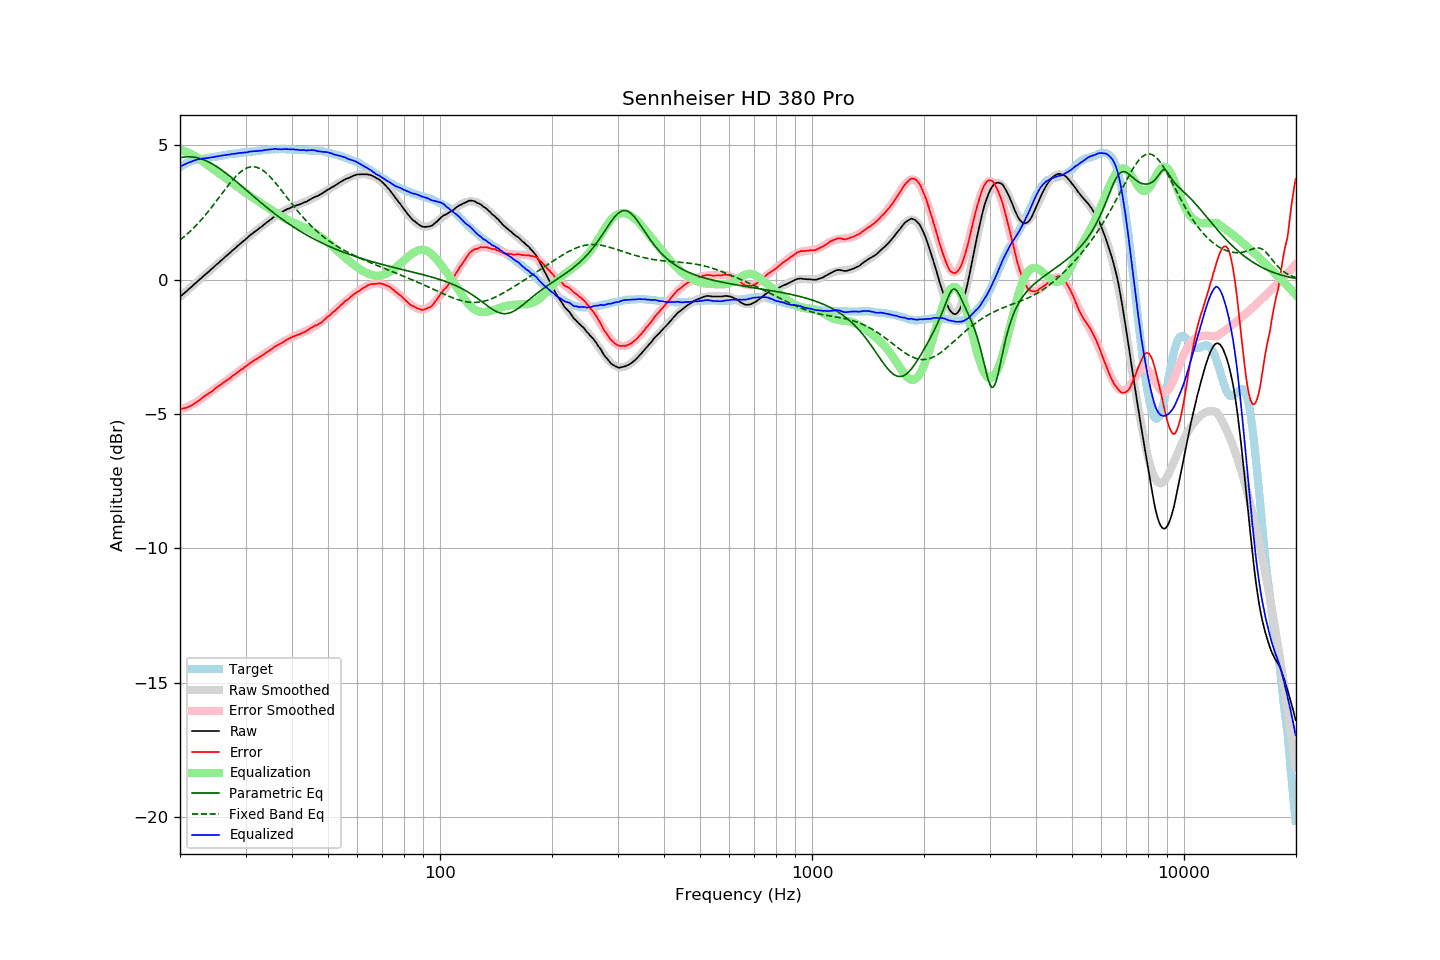

Values plotted in this chart, from the file beside it:
frequency, raw, error, smoothed, error_smoothed, equalization, parametric_eq, fixed_band_eq, equalized_raw, equalized_smoothed, target
20.00, -0.64, -4.82, -0.64, -4.85, 4.85, 4.54, 1.47, 4.21, 4.20, 4.18
20.20, -0.59, -4.81, -0.59, -4.83, 4.83, 4.55, 1.52, 4.24, 4.24, 4.22
20.40, -0.54, -4.80, -0.54, -4.80, 4.80, 4.56, 1.57, 4.27, 4.27, 4.26
20.61, -0.49, -4.78, -0.49, -4.78, 4.78, 4.57, 1.62, 4.29, 4.29, 4.29
20.81, -0.44, -4.77, -0.43, -4.75, 4.75, 4.57, 1.67, 4.32, 4.32, 4.33
21.02, -0.38, -4.75, -0.38, -4.73, 4.73, 4.57, 1.72, 4.35, 4.35, 4.37
21.23, -0.33, -4.72, -0.33, -4.70, 4.70, 4.57, 1.78, 4.37, 4.37, 4.39
21.44, -0.28, -4.69, -0.27, -4.67, 4.67, 4.57, 1.84, 4.39, 4.39, 4.41
21.66, -0.22, -4.65, -0.22, -4.64, 4.64, 4.56, 1.89, 4.42, 4.42, 4.43
21.87, -0.17, -4.61, -0.17, -4.60, 4.60, 4.56, 1.95, 4.44, 4.44, 4.44
22.09, -0.12, -4.58, -0.12, -4.57, 4.57, 4.54, 2.02, 4.45, 4.45, 4.46
22.31, -0.06, -4.53, -0.06, -4.53, 4.53, 4.53, 2.08, 4.48, 4.47, 4.47
22.54, -0.01, -4.49, -0.01, -4.49, 4.49, 4.52, 2.14, 4.48, 4.48, 4.48
22.76, 0.04, -4.45, 0.04, -4.45, 4.45, 4.50, 2.21, 4.49, 4.49, 4.49
22.99, 0.10, -4.39, 0.10, -4.41, 4.41, 4.48, 2.28, 4.51, 4.50, 4.49
23.22, 0.15, -4.35, 0.15, -4.36, 4.36, 4.46, 2.35, 4.51, 4.51, 4.50
23.45, 0.20, -4.31, 0.20, -4.32, 4.32, 4.43, 2.42, 4.52, 4.52, 4.51
23.69, 0.25, -4.27, 0.25, -4.27, 4.27, 4.40, 2.49, 4.52, 4.53, 4.52
23.92, 0.30, -4.23, 0.31, -4.23, 4.23, 4.37, 2.57, 4.53, 4.54, 4.53
24.16, 0.36, -4.19, 0.36, -4.19, 4.19, 4.34, 2.64, 4.55, 4.55, 4.55
24.40, 0.41, -4.16, 0.41, -4.14, 4.14, 4.31, 2.72, 4.55, 4.55, 4.57
24.65, 0.46, -4.10, 0.47, -4.10, 4.10, 4.28, 2.80, 4.56, 4.56, 4.56
24.89, 0.52, -4.05, 0.52, -4.06, 4.06, 4.24, 2.88, 4.58, 4.57, 4.57
25.14, 0.57, -4.01, 0.57, -4.01, 4.01, 4.20, 2.96, 4.59, 4.58, 4.58
25.39, 0.62, -3.97, 0.62, -3.97, 3.97, 4.16, 3.04, 4.59, 4.60, 4.59
25.65, 0.68, -3.93, 0.68, -3.93, 3.93, 4.12, 3.12, 4.61, 4.61, 4.61
25.91, 0.73, -3.88, 0.73, -3.88, 3.88, 4.08, 3.20, 4.62, 4.62, 4.61
26.16, 0.78, -3.84, 0.78, -3.84, 3.84, 4.03, 3.28, 4.62, 4.63, 4.62
26.43, 0.84, -3.79, 0.84, -3.80, 3.80, 3.99, 3.36, 4.64, 4.63, 4.63
26.69, 0.89, -3.75, 0.89, -3.75, 3.75, 3.94, 3.43, 4.64, 4.64, 4.64
26.96, 0.94, -3.72, 0.94, -3.71, 3.71, 3.90, 3.51, 4.65, 4.65, 4.66
27.23, 0.99, -3.68, 1.00, -3.66, 3.66, 3.85, 3.59, 4.66, 4.66, 4.67
27.50, 1.05, -3.62, 1.05, -3.62, 3.62, 3.80, 3.66, 4.67, 4.67, 4.67
27.77, 1.10, -3.57, 1.10, -3.58, 3.58, 3.75, 3.73, 4.68, 4.68, 4.67
28.05, 1.15, -3.54, 1.15, -3.53, 3.53, 3.70, 3.80, 4.69, 4.69, 4.69
28.33, 1.20, -3.49, 1.21, -3.49, 3.49, 3.65, 3.86, 4.69, 4.70, 4.69
28.62, 1.26, -3.44, 1.26, -3.45, 3.45, 3.60, 3.92, 4.71, 4.70, 4.70
28.90, 1.31, -3.40, 1.31, -3.40, 3.40, 3.55, 3.97, 4.71, 4.71, 4.71
29.19, 1.36, -3.35, 1.36, -3.36, 3.36, 3.50, 4.02, 4.72, 4.72, 4.71
29.48, 1.41, -3.33, 1.41, -3.31, 3.31, 3.45, 4.07, 4.72, 4.73, 4.74
29.78, 1.46, -3.27, 1.46, -3.27, 3.27, 3.40, 4.11, 4.73, 4.73, 4.73
30.08, 1.51, -3.23, 1.51, -3.22, 3.22, 3.34, 4.14, 4.74, 4.74, 4.74
30.38, 1.56, -3.18, 1.56, -3.18, 3.18, 3.29, 4.16, 4.74, 4.75, 4.74
30.68, 1.62, -3.14, 1.61, -3.14, 3.14, 3.24, 4.18, 4.76, 4.75, 4.76
30.99, 1.67, -3.09, 1.66, -3.10, 3.10, 3.19, 4.20, 4.77, 4.76, 4.76
31.30, 1.71, -3.05, 1.71, -3.06, 3.06, 3.14, 4.20, 4.77, 4.77, 4.76
31.61, 1.76, -3.01, 1.76, -3.02, 3.02, 3.09, 4.20, 4.78, 4.78, 4.77
31.93, 1.80, -2.98, 1.80, -2.98, 2.98, 3.03, 4.19, 4.78, 4.78, 4.78
32.24, 1.84, -2.94, 1.85, -2.94, 2.94, 2.98, 4.17, 4.78, 4.79, 4.78
32.57, 1.89, -2.91, 1.90, -2.90, 2.90, 2.93, 4.15, 4.79, 4.80, 4.80
32.89, 1.94, -2.86, 1.94, -2.86, 2.86, 2.88, 4.12, 4.80, 4.80, 4.80
33.22, 1.98, -2.83, 1.99, -2.82, 2.82, 2.83, 4.09, 4.80, 4.81, 4.81
33.55, 2.03, -2.79, 2.04, -2.78, 2.78, 2.78, 4.05, 4.81, 4.82, 4.82
33.89, 2.08, -2.75, 2.08, -2.74, 2.74, 2.73, 4.00, 4.82, 4.83, 4.83
34.23, 2.13, -2.70, 2.13, -2.70, 2.70, 2.69, 3.95, 4.83, 4.83, 4.83
34.57, 2.17, -2.67, 2.17, -2.66, 2.66, 2.64, 3.89, 4.84, 4.84, 4.84
34.92, 2.22, -2.62, 2.22, -2.63, 2.63, 2.59, 3.83, 4.85, 4.84, 4.84
35.27, 2.26, -2.59, 2.26, -2.59, 2.59, 2.54, 3.77, 4.85, 4.85, 4.85
35.62, 2.31, -2.54, 2.31, -2.55, 2.55, 2.50, 3.70, 4.86, 4.85, 4.85
35.97, 2.36, -2.49, 2.35, -2.51, 2.51, 2.45, 3.63, 4.87, 4.86, 4.85
... 635 more rows
